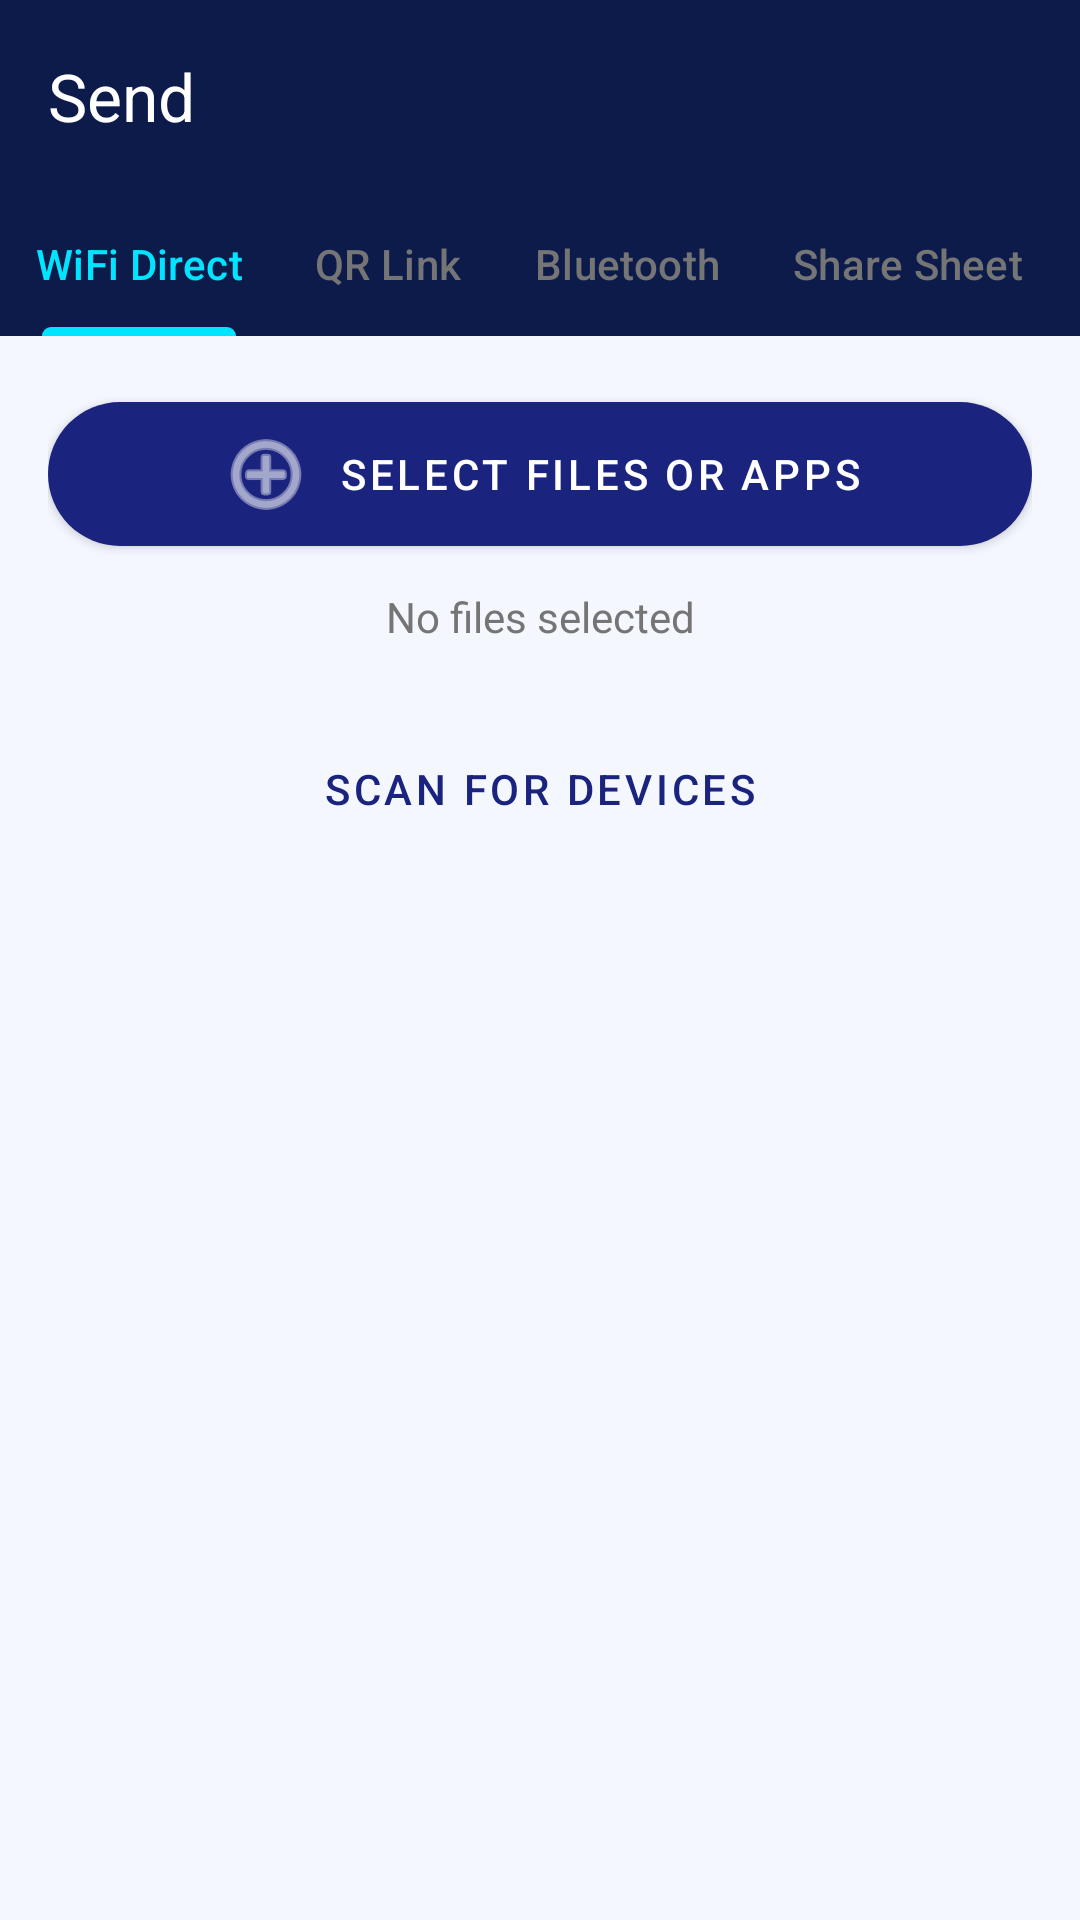

Write the Android layout XML for this screen, with the resource values it uses.
<!-- AndroidManifest.xml: activity theme Theme.SwiftShare -->
<!-- res/layout/activity_sender.xml -->
<?xml version="1.0" encoding="utf-8"?>
<androidx.constraintlayout.widget.ConstraintLayout xmlns:android="http://schemas.android.com/apk/res/android"
    xmlns:app="http://schemas.android.com/apk/res-auto"
    xmlns:tools="http://schemas.android.com/tools"
    android:layout_width="match_parent"
    android:layout_height="match_parent"
    android:background="@color/colorBackground"
    tools:context=".SenderActivity">

    <com.google.android.material.appbar.AppBarLayout
        android:id="@+id/appbar"
        android:layout_width="match_parent"
        android:layout_height="wrap_content"
        app:layout_constraintTop_toTopOf="parent">

        <androidx.appcompat.widget.Toolbar
            android:id="@+id/toolbar"
            android:layout_width="match_parent"
            android:layout_height="?attr/actionBarSize"
            android:background="@color/colorDark"
            app:titleTextColor="@color/white"
            app:title="Send" />

        <com.google.android.material.tabs.TabLayout
            android:id="@+id/tab_layout"
            android:layout_width="match_parent"
            android:layout_height="wrap_content"
            android:background="@color/colorDark"
            app:tabTextColor="@color/text_secondary"
            app:tabSelectedTextColor="@color/colorAccent"
            app:tabIndicatorColor="@color/colorAccent"
            app:tabMode="scrollable">
            <com.google.android.material.tabs.TabItem android:text="WiFi Direct" />
            <com.google.android.material.tabs.TabItem android:text="QR Link" />
            <com.google.android.material.tabs.TabItem android:text="Bluetooth" />
            <com.google.android.material.tabs.TabItem android:text="Share Sheet" />
        </com.google.android.material.tabs.TabLayout>
    </com.google.android.material.appbar.AppBarLayout>

    
    <androidx.core.widget.NestedScrollView
        android:layout_width="match_parent"
        android:layout_height="0dp"
        android:fillViewport="true"
        app:layout_constraintTop_toBottomOf="@id/appbar"
        app:layout_constraintBottom_toBottomOf="parent">

        <LinearLayout
            android:layout_width="match_parent"
            android:layout_height="wrap_content"
            android:orientation="vertical"
            android:padding="16dp">

            <com.google.android.material.button.MaterialButton
                android:id="@+id/btn_select_file"
                style="@style/Bebo.Button"
                android:layout_width="match_parent"
                android:layout_height="60dp"
                android:text="Select Files or Apps"
                app:icon="@android:drawable/ic_menu_add"
                app:iconGravity="textStart" />

            <TextView
                android:id="@+id/tv_selected_files"
                android:layout_width="match_parent"
                android:layout_height="wrap_content"
                android:text="No files selected"
                android:layout_marginTop="8dp"
                android:textColor="@color/text_secondary"
                android:textAlignment="center"/>

            
            <FrameLayout
                android:id="@+id/fl_connection_container"
                android:layout_width="match_parent"
                android:layout_height="wrap_content"
                android:layout_marginTop="24dp">

                
                <LinearLayout
                    android:id="@+id/view_wifi_direct"
                    android:layout_width="match_parent"
                    android:layout_height="wrap_content"
                    android:orientation="vertical">

                    <Button
                        android:id="@+id/btn_discover"
                        style="@style/Widget.MaterialComponents.Button.OutlinedButton"
                        android:layout_width="match_parent"
                        android:layout_height="wrap_content"
                        android:text="Scan for Devices" />

                    <androidx.recyclerview.widget.RecyclerView
                        android:id="@+id/rv_devices"
                        android:layout_width="match_parent"
                        android:layout_height="250dp"
                        android:layout_marginTop="16dp"/>
                </LinearLayout>

                
                <LinearLayout
                    android:id="@+id/view_qr_link"
                    android:layout_width="match_parent"
                    android:layout_height="wrap_content"
                    android:orientation="vertical"
                    android:visibility="gone"
                    android:gravity="center">

                    <ImageView
                        android:id="@+id/iv_qr_code"
                        android:layout_width="250dp"
                        android:layout_height="250dp" />

                    <TextView
                        android:id="@+id/tv_hotspot_url"
                        android:layout_width="wrap_content"
                        android:layout_height="wrap_content"
                        android:text="http://192.168.43.1:8080"
                        android:textIsSelectable="true"
                        android:textSize="20sp"
                        android:textColor="@color/colorPrimary"
                        android:layout_marginTop="16dp"
                        android:textStyle="bold"/>

                    <TextView
                        android:layout_width="wrap_content"
                        android:layout_height="wrap_content"
                        android:text="Scan with ANY device (iPhone, PC, Android)"
                        android:textColor="@color/text_secondary"
                        android:layout_marginTop="8dp"/>
                </LinearLayout>

            </FrameLayout>

            
            <LinearLayout
                android:id="@+id/layout_transfer_progress"
                android:layout_width="match_parent"
                android:layout_height="wrap_content"
                android:orientation="vertical"
                android:visibility="gone"
                android:layout_marginTop="32dp">

                <TextView
                    android:id="@+id/tv_progress_info"
                    android:layout_width="match_parent"
                    android:layout_height="wrap_content"
                    android:text="Transferring..."
                    android:textColor="@color/colorDark"
                    android:textStyle="bold"
                    android:textAlignment="center" />

                <ProgressBar
                    android:id="@+id/progress_bar"
                    style="?android:attr/progressBarStyleHorizontal"
                    android:layout_width="match_parent"
                    android:layout_height="12dp"
                    android:layout_marginTop="8dp"
                    android:progressDrawable="@drawable/custom_progress_bar"
                    android:max="100" />
            </LinearLayout>

        </LinearLayout>
    </androidx.core.widget.NestedScrollView>
</androidx.constraintlayout.widget.ConstraintLayout>
<!-- resources referenced by this layout -->
<resources>
  <color name="colorAccent">#00E5FF</color>
  <color name="colorBackground">#F5F7FF</color>
  <color name="colorDark">#0D1B4B</color>
  <color name="colorPrimary">#1A237E</color>
  <color name="text_secondary">#757575</color>
  <color name="white">#FFFFFFFF</color>
  <!-- drawable custom_progress_bar (drawable) -->
  <?xml version="1.0" encoding="utf-8"?>
  <layer-list xmlns:android="http://schemas.android.com/apk/res/android">
      <item android:id="@android:id/background">
          <shape>
              <corners android:radius="6dp" />
              <solid android:color="#E0E0E0" />
          </shape>
      </item>
      <item android:id="@android:id/progress">
          <clip>
              <shape>
                  <corners android:radius="6dp" />
                  <solid android:color="@color/accent" />
              </shape>
          </clip>
      </item>
  </layer-list>
  <style name="Bebo.Button" parent="Widget.MaterialComponents.Button">
          <item name="shapeAppearanceOverlay">@style/ShapeAppearance.Bebo.Button</item>
          <item name="backgroundTint">@color/colorPrimary</item>
          <item name="android:textColor">@color/white</item>
          <item name="elevation">2dp</item>
      </style>
  <style name="Theme.SwiftShare" parent="Theme.Material3.DayNight.NoActionBar">
          
          <item name="colorPrimary">@color/colorPrimary</item>
          <item name="colorSecondary">@color/colorSecondary</item>
          <item name="colorTertiary">@color/colorAccent</item>
  
          
          <item name="android:colorBackground">@color/colorBackground</item>
          <item name="colorSurface">@color/colorSurface</item>
          <item name="colorOnPrimary">@color/colorOnPrimary</item>
          <item name="colorOnSecondary">@color/colorOnPrimary</item>
          <item name="colorOnBackground">@color/text_primary</item>
          <item name="colorOnSurface">@color/text_primary</item>
  
          
          <item name="android:statusBarColor">@color/colorDark</item>
          
          <item name="android:navigationBarColor">@color/colorBackground</item>
  
          <item name="materialCardViewStyle">@style/Bebo.CardView</item>
          <item name="materialButtonStyle">@style/Bebo.Button</item>
      </style>
  <style name="ShapeAppearance.Bebo.Button" parent="ShapeAppearance.Material3.Corner.Full">
          <item name="cornerFamily">rounded</item>
          <item name="cornerSize">24dp</item>
      </style>
  <color name="colorSecondary">#00BCD4</color>
  <color name="colorSurface">#FFFFFF</color>
  <color name="colorOnPrimary">#FFFFFF</color>
  <color name="text_primary">#0D1B4B</color>
  <style name="Bebo.CardView" parent="Widget.MaterialComponents.CardView">
          <item name="shapeAppearanceOverlay">@style/ShapeAppearance.Bebo.Card</item>
          <item name="cardBackgroundColor">@color/colorSurface</item>
          <item name="cardElevation">4dp</item>
      </style>
  <style name="ShapeAppearance.Bebo.Card" parent="ShapeAppearance.Material3.Corner.Medium">
          <item name="cornerFamily">rounded</item>
          <item name="cornerSize">16dp</item>
      </style>
</resources>
